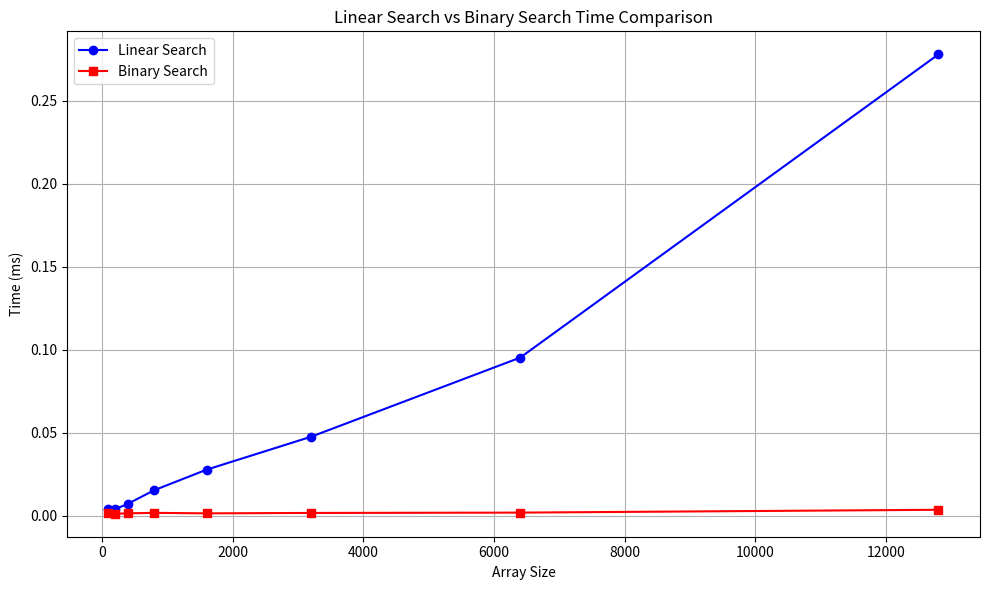

Recreate this plot in Python.
import random
import time
import matplotlib.pyplot as plt


def linear_search(arr, target):
    for i in range(len(arr)):
        if arr[i] == target:
            return i
    return -1


def binary_search(arr, target):
    low = 0
    high = len(arr) - 1

    while low <= high:
        mid = (low + high) // 2
        if arr[mid] == target:
            return mid
        elif arr[mid] < target:
            low = mid + 1
        else:
            high = mid - 1
    return -1


def generate_sorted_array(n):
    arr = [random.randint(1, 1000000) for _ in range(n)]
    arr.sort()
    return arr


def measure_time(search_func, arr, target):
    start = time.perf_counter()
    search_func(arr, target)
    end = time.perf_counter()
    return (end - start) * 1000  # milliseconds


sizes = [100, 200, 400, 800, 1600, 3200, 6400, 12800]
linear_times = []
binary_times = []

for n in sizes:
    arr = generate_sorted_array(n)
    target = arr[-1]  # worst-case for linear search, average-case for binary search if target in middle not last

    linear_times.append(measure_time(linear_search, arr, target))
    binary_times.append(measure_time(binary_search, arr, target))

plt.figure(figsize=(10, 6))
plt.plot(sizes, linear_times, label='Linear Search', marker='o', color='blue')
plt.plot(sizes, binary_times, label='Binary Search', marker='s', color='red')
plt.xlabel('Array Size')
plt.ylabel('Time (ms)')
plt.title('Linear Search vs Binary Search Time Comparison')
plt.grid(True)
plt.legend()
plt.tight_layout()
plt.show()

print("Array Size | Linear Search Time (ms) | Binary Search Time (ms)")
for n, lt, bt in zip(sizes, linear_times, binary_times):
    print(f"{n:>10} | {lt:>22.6f} | {bt:>22.6f}")
